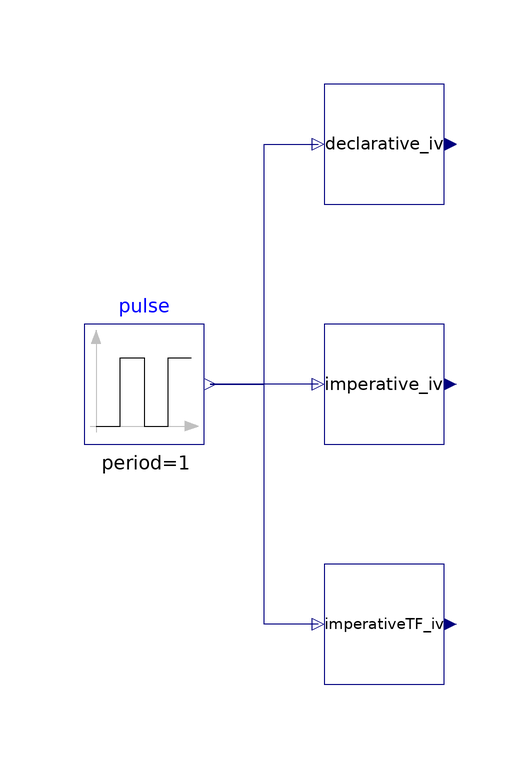

The component connection diagram of the Modelica model below, drawn from its own Placement and Line annotations.

model Test_iv
          extends Modelica.Icons.Example;
          Modelica.Blocks.Sources.Pulse pulse(
            period=1,
            offset=-0.5,
            startTime=0)
            annotation (Placement(transformation(extent={{-40,-10},{-20,10}})));
          Declarative_iv declarative_iv
            annotation (Placement(transformation(extent={{0,30},{20,50}})));
          FCSys.Figures.DeclarativeVsImperative.SwitchCausality.Imperative_iv
            imperative_iv
            annotation (Placement(transformation(extent={{0,-10},{20,10}})));
          ImperativeTF_iv imperativeTF_iv
            annotation (Placement(transformation(extent={{0,-50},{20,-30}})));

        equation
          connect(pulse.y, declarative_iv.i) annotation (Line(
              points={{-19,6.10623e-16},{-10,6.10623e-16},{-10,40},{-1,40}},
              color={0,0,127},
              smooth=Smooth.None));
          connect(imperative_iv.i, pulse.y) annotation (Line(
              points={{-1,6.10623e-16},{-5.5,6.10623e-16},{-5.5,6.10623e-16},{-10,
                  6.10623e-16},{-10,6.10623e-16},{-19,6.10623e-16}},
              color={0,0,127},
              smooth=Smooth.None));
          connect(imperativeTF_iv.i, pulse.y) annotation (Line(
              points={{-1,-40},{-10,-40},{-10,6.10623e-16},{-19,6.10623e-16}},
              color={0,0,127},
              smooth=Smooth.None));
          annotation (Diagram(coordinateSystem(preserveAspectRatio=true, extent
                  ={{-100,-100},{100,100}}), graphics), experiment(StopTime=2));
        end Test_iv;